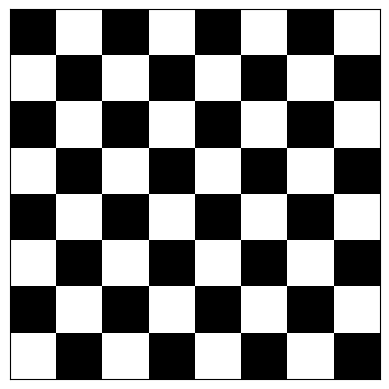

Source code (Python):
# Chess board
def chessboard():
    size = 8
    for row in range(size):
        for col in range(size):
            if (row + col) % 2 == 0:
                print(" ", end =" ")
            else:
                print("⬜",end =" ")
        print()
chessboard()


# chessboard matplot lib
import matplotlib.pyplot as plt
import numpy as np

def draw_chessboard(size=8):
    chessboard = np.zeros((size, size))
    for row in range(size):
        for col in range(size):
            chessboard[row, col] = (row + col) % 2  # Black = 1, White = 0
    plt.imshow(chessboard, cmap="gray")
    plt.xticks([])  # Hide x-axis labels
    plt.yticks([])  # Hide y-axis labels
    plt.show()

draw_chessboard()